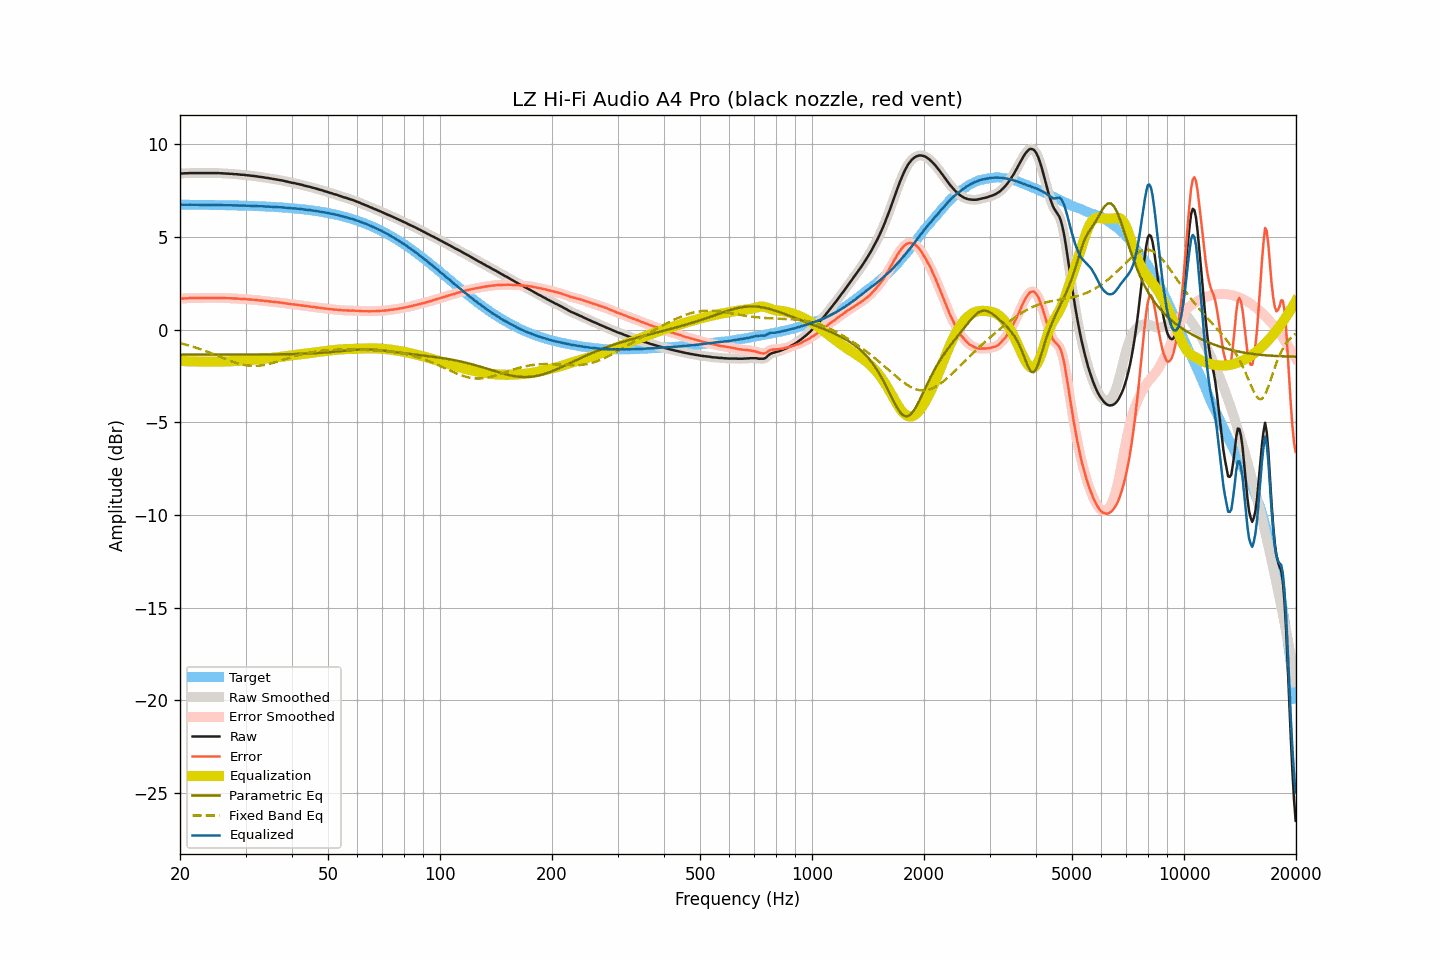

The table this chart was drawn from, first rows:
frequency, raw, smoothed, error, error_smoothed, equalization, parametric_eq, fixed_band_eq, equalized_raw, equalized_smoothed, target
20.00, 8.44, 8.44, 1.69, 1.68, -1.68, -1.34, -0.72, 6.76, 6.75, 6.75
20.20, 8.44, 8.44, 1.69, 1.69, -1.69, -1.34, -0.74, 6.75, 6.75, 6.75
20.40, 8.44, 8.44, 1.69, 1.69, -1.69, -1.34, -0.77, 6.75, 6.75, 6.75
20.61, 8.45, 8.44, 1.70, 1.69, -1.70, -1.34, -0.79, 6.75, 6.75, 6.75
20.81, 8.45, 8.45, 1.70, 1.70, -1.70, -1.34, -0.81, 6.75, 6.75, 6.75
21.02, 8.45, 8.45, 1.70, 1.70, -1.70, -1.34, -0.84, 6.75, 6.75, 6.75
21.23, 8.46, 8.45, 1.71, 1.71, -1.71, -1.34, -0.86, 6.75, 6.75, 6.75
21.44, 8.46, 8.46, 1.71, 1.71, -1.71, -1.34, -0.89, 6.75, 6.75, 6.75
21.66, 8.46, 8.46, 1.71, 1.71, -1.71, -1.34, -0.91, 6.75, 6.75, 6.75
21.87, 8.46, 8.46, 1.71, 1.71, -1.71, -1.34, -0.94, 6.75, 6.75, 6.75
22.09, 8.46, 8.46, 1.71, 1.71, -1.71, -1.34, -0.97, 6.74, 6.74, 6.74
22.31, 8.46, 8.46, 1.71, 1.71, -1.71, -1.34, -1.00, 6.74, 6.74, 6.74
22.54, 8.46, 8.46, 1.71, 1.71, -1.71, -1.34, -1.03, 6.74, 6.74, 6.74
22.76, 8.46, 8.46, 1.72, 1.72, -1.72, -1.34, -1.06, 6.74, 6.74, 6.74
22.99, 8.46, 8.46, 1.72, 1.72, -1.72, -1.34, -1.09, 6.74, 6.74, 6.74
23.22, 8.46, 8.46, 1.72, 1.72, -1.72, -1.34, -1.12, 6.74, 6.74, 6.74
23.45, 8.46, 8.46, 1.72, 1.72, -1.72, -1.34, -1.15, 6.74, 6.74, 6.74
23.69, 8.46, 8.46, 1.72, 1.72, -1.72, -1.34, -1.18, 6.74, 6.74, 6.74
23.92, 8.46, 8.46, 1.72, 1.72, -1.72, -1.34, -1.22, 6.74, 6.74, 6.74
24.16, 8.46, 8.46, 1.72, 1.72, -1.72, -1.34, -1.25, 6.73, 6.73, 6.74
24.40, 8.46, 8.46, 1.72, 1.72, -1.72, -1.34, -1.29, 6.73, 6.73, 6.73
24.65, 8.46, 8.46, 1.72, 1.72, -1.72, -1.34, -1.32, 6.73, 6.73, 6.73
24.89, 8.46, 8.46, 1.73, 1.73, -1.73, -1.34, -1.36, 6.73, 6.73, 6.73
25.14, 8.46, 8.46, 1.73, 1.73, -1.72, -1.34, -1.39, 6.73, 6.73, 6.73
25.39, 8.46, 8.46, 1.73, 1.73, -1.72, -1.34, -1.43, 6.73, 6.73, 6.73
25.65, 8.45, 8.45, 1.72, 1.72, -1.72, -1.34, -1.46, 6.73, 6.73, 6.73
25.91, 8.45, 8.45, 1.72, 1.72, -1.72, -1.34, -1.50, 6.73, 6.73, 6.73
26.16, 8.44, 8.44, 1.71, 1.71, -1.72, -1.34, -1.53, 6.72, 6.72, 6.72
26.43, 8.44, 8.44, 1.71, 1.71, -1.71, -1.34, -1.57, 6.72, 6.72, 6.72
26.69, 8.43, 8.43, 1.71, 1.71, -1.71, -1.34, -1.60, 6.72, 6.72, 6.72
26.96, 8.43, 8.43, 1.71, 1.71, -1.71, -1.34, -1.64, 6.72, 6.72, 6.72
27.23, 8.42, 8.42, 1.70, 1.70, -1.70, -1.34, -1.67, 6.72, 6.72, 6.72
27.50, 8.42, 8.41, 1.70, 1.70, -1.70, -1.34, -1.70, 6.72, 6.72, 6.72
27.77, 8.41, 8.41, 1.69, 1.69, -1.69, -1.34, -1.73, 6.71, 6.71, 6.71
28.05, 8.40, 8.40, 1.69, 1.69, -1.69, -1.34, -1.76, 6.71, 6.71, 6.71
28.33, 8.40, 8.39, 1.69, 1.68, -1.68, -1.34, -1.79, 6.71, 6.71, 6.71
28.62, 8.39, 8.39, 1.68, 1.68, -1.68, -1.34, -1.82, 6.71, 6.71, 6.71
28.90, 8.38, 8.38, 1.67, 1.67, -1.67, -1.34, -1.84, 6.70, 6.70, 6.71
29.19, 8.37, 8.37, 1.66, 1.67, -1.67, -1.34, -1.86, 6.70, 6.70, 6.70
29.48, 8.37, 8.36, 1.67, 1.66, -1.66, -1.34, -1.88, 6.70, 6.70, 6.70
29.78, 8.36, 8.36, 1.66, 1.66, -1.66, -1.34, -1.90, 6.70, 6.70, 6.70
30.08, 8.35, 8.35, 1.65, 1.65, -1.65, -1.34, -1.92, 6.70, 6.70, 6.70
30.38, 8.34, 8.34, 1.64, 1.64, -1.65, -1.34, -1.93, 6.69, 6.69, 6.69
30.68, 8.33, 8.33, 1.64, 1.64, -1.64, -1.34, -1.94, 6.69, 6.69, 6.69
30.99, 8.32, 8.32, 1.63, 1.63, -1.63, -1.34, -1.95, 6.69, 6.69, 6.69
31.30, 8.31, 8.31, 1.62, 1.62, -1.62, -1.34, -1.95, 6.68, 6.68, 6.68
31.61, 8.30, 8.30, 1.62, 1.62, -1.62, -1.34, -1.95, 6.68, 6.68, 6.68
31.93, 8.29, 8.29, 1.61, 1.61, -1.61, -1.34, -1.95, 6.68, 6.68, 6.68
32.24, 8.28, 8.27, 1.60, 1.60, -1.60, -1.34, -1.95, 6.68, 6.67, 6.67
32.57, 8.26, 8.26, 1.59, 1.59, -1.59, -1.34, -1.94, 6.67, 6.67, 6.67
32.89, 8.25, 8.25, 1.58, 1.58, -1.58, -1.34, -1.93, 6.66, 6.67, 6.67
33.22, 8.24, 8.24, 1.57, 1.57, -1.57, -1.34, -1.92, 6.66, 6.66, 6.66
33.55, 8.23, 8.22, 1.57, 1.56, -1.56, -1.33, -1.91, 6.66, 6.66, 6.66
33.89, 8.21, 8.21, 1.55, 1.56, -1.56, -1.33, -1.89, 6.65, 6.66, 6.66
34.23, 8.20, 8.20, 1.55, 1.55, -1.55, -1.33, -1.87, 6.65, 6.65, 6.65
34.57, 8.19, 8.18, 1.54, 1.54, -1.54, -1.33, -1.85, 6.65, 6.65, 6.65
34.92, 8.17, 8.17, 1.53, 1.53, -1.53, -1.33, -1.83, 6.64, 6.64, 6.64
35.27, 8.16, 8.16, 1.52, 1.52, -1.52, -1.33, -1.81, 6.64, 6.64, 6.64
35.62, 8.14, 8.14, 1.51, 1.51, -1.51, -1.33, -1.78, 6.63, 6.63, 6.63
35.97, 8.13, 8.13, 1.50, 1.50, -1.50, -1.33, -1.76, 6.63, 6.63, 6.63
... 635 more rows
